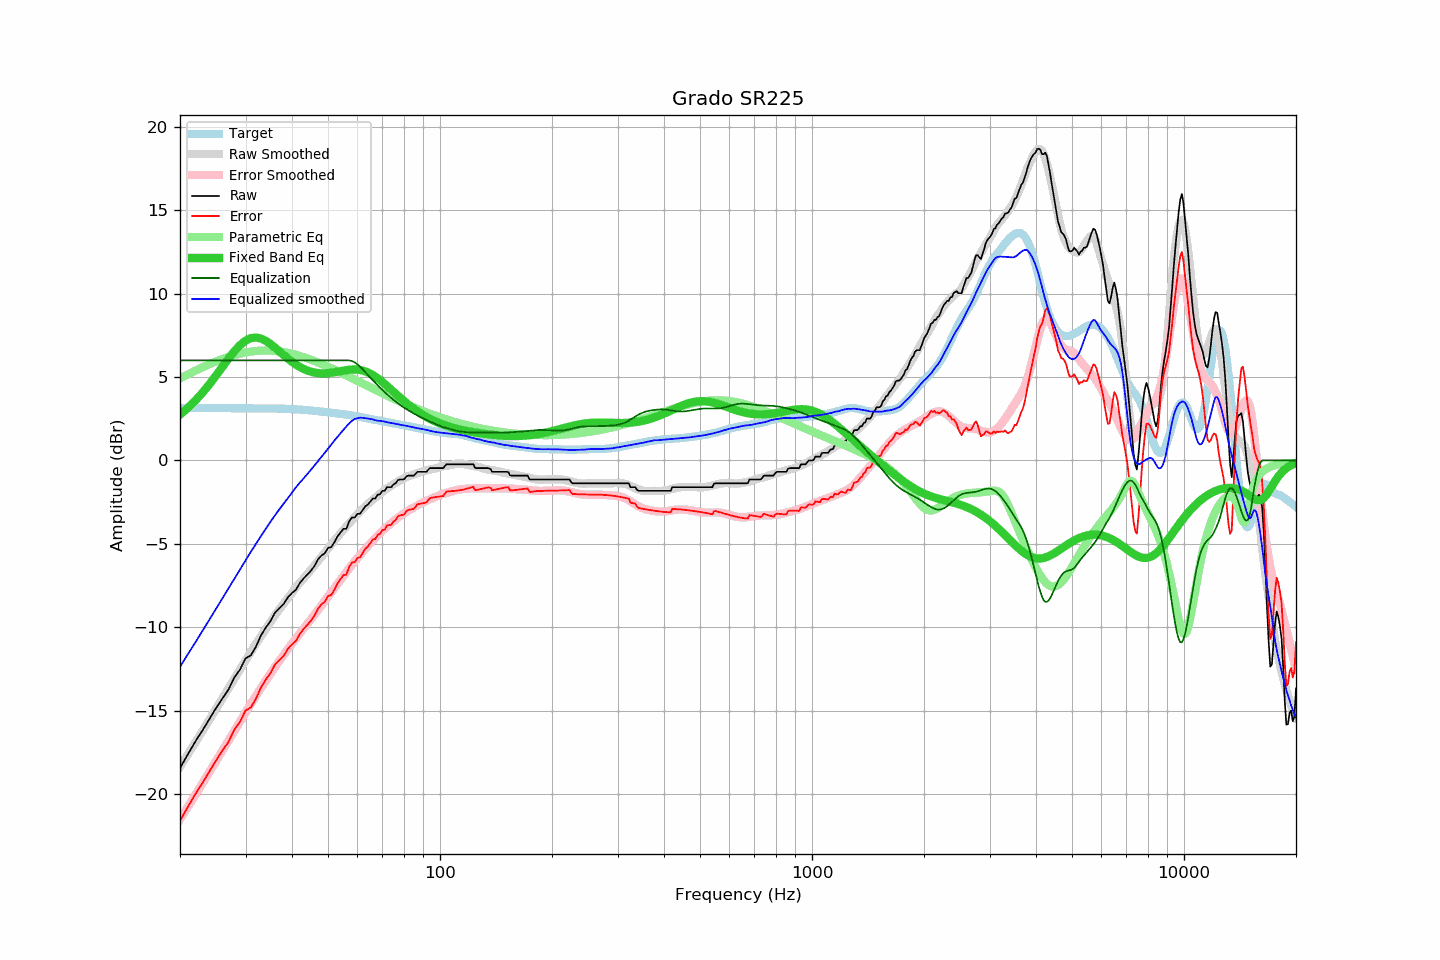

The file beside this chart, header and first rows:
frequency, raw, error, smoothed, error_smoothed, equalization, parametric_eq, equalized_raw, equalized_smoothed, target
20, -18.45, -21.61, -18.37, -21.52, 6.00, 2.75, -12.45, -12.37, 3.16
21, -17.62, -20.78, -17.62, -20.77, 6.00, 3.15, -11.62, -11.62, 3.16
22, -16.85, -20.00, -16.91, -20.05, 6.00, 3.59, -10.85, -10.91, 3.15
23, -16.18, -19.33, -16.21, -19.35, 6.00, 4.07, -10.18, -10.21, 3.15
24, -15.50, -18.65, -15.54, -18.68, 6.00, 4.57, -9.50, -9.54, 3.15
25, -14.85, -17.99, -14.89, -18.03, 6.00, 5.09, -8.85, -8.89, 3.14
26, -14.27, -17.41, -14.27, -17.40, 6.00, 5.61, -8.27, -8.27, 3.14
27, -13.74, -16.88, -13.66, -16.79, 6.00, 6.11, -7.74, -7.66, 3.14
28, -13.01, -16.14, -13.08, -16.21, 6.00, 6.55, -7.01, -7.08, 3.13
29, -12.54, -15.67, -12.53, -15.65, 6.00, 6.92, -6.54, -6.53, 3.13
30, -11.87, -15.00, -11.99, -15.11, 6.00, 7.18, -5.87, -5.99, 3.13
31, -11.69, -14.82, -11.48, -14.60, 6.00, 7.33, -5.69, -5.48, 3.13
32, -11.17, -14.29, -11.00, -14.11, 6.00, 7.37, -5.17, -5.00, 3.12
33, -10.50, -13.62, -10.54, -13.65, 6.00, 7.31, -4.50, -4.54, 3.12
34, -10.03, -13.15, -10.10, -13.21, 6.00, 7.17, -4.03, -4.10, 3.12
35, -9.64, -12.76, -9.68, -12.79, 6.00, 6.99, -3.64, -3.68, 3.12
36, -9.13, -12.24, -9.29, -12.39, 6.00, 6.77, -3.13, -3.29, 3.11
37, -8.86, -11.97, -8.93, -12.02, 6.00, 6.54, -2.86, -2.93, 3.11
38, -8.61, -11.71, -8.59, -11.65, 6.00, 6.32, -2.61, -2.59, 3.10
39, -8.21, -11.30, -8.25, -11.31, 6.00, 6.11, -2.21, -2.25, 3.09
40, -7.95, -11.03, -7.93, -10.99, 6.00, 5.92, -1.95, -1.93, 3.08
41, -7.75, -10.82, -7.61, -10.67, 6.00, 5.75, -1.75, -1.61, 3.07
42, -7.35, -10.40, -7.33, -10.37, 6.00, 5.61, -1.35, -1.33, 3.05
43, -7.07, -10.11, -7.07, -10.08, 6.00, 5.49, -1.07, -1.07, 3.04
44, -6.84, -9.86, -6.81, -9.80, 6.00, 5.39, -0.84, -0.81, 3.02
45, -6.61, -9.61, -6.55, -9.52, 6.00, 5.32, -0.61, -0.55, 3.00
46, -6.32, -9.30, -6.29, -9.25, 6.00, 5.27, -0.32, -0.29, 2.98
47, -5.93, -8.88, -6.04, -8.97, 6.00, 5.24, 0.07, -0.04, 2.95
48, -5.70, -8.63, -5.79, -8.70, 6.00, 5.22, 0.30, 0.21, 2.93
49, -5.57, -8.48, -5.54, -8.43, 6.00, 5.22, 0.43, 0.46, 2.91
50, -5.24, -8.13, -5.29, -8.17, 6.00, 5.24, 0.76, 0.71, 2.89
51, -5.20, -8.07, -5.04, -7.91, 6.00, 5.26, 0.80, 0.96, 2.87
52, -4.91, -7.75, -4.81, -7.65, 6.00, 5.29, 1.09, 1.19, 2.84
53, -4.56, -7.38, -4.59, -7.40, 6.00, 5.32, 1.44, 1.41, 2.82
54, -4.33, -7.13, -4.37, -7.16, 6.00, 5.36, 1.67, 1.63, 2.80
55, -4.10, -6.87, -4.16, -6.92, 6.00, 5.39, 1.90, 1.84, 2.77
56, -4.10, -6.85, -3.97, -6.70, 6.00, 5.42, 1.90, 2.03, 2.75
57, -3.65, -6.37, -3.77, -6.47, 6.00, 5.44, 2.35, 2.23, 2.72
58, -3.42, -6.12, -3.58, -6.26, 5.96, 5.45, 2.54, 2.38, 2.70
59, -3.42, -6.09, -3.39, -6.05, 5.88, 5.46, 2.46, 2.49, 2.67
60, -3.20, -5.84, -3.22, -5.85, 5.76, 5.45, 2.56, 2.53, 2.64
61, -3.19, -5.80, -3.05, -5.66, 5.61, 5.42, 2.42, 2.56, 2.61
62, -2.96, -5.54, -2.91, -5.47, 5.46, 5.39, 2.50, 2.55, 2.58
63, -2.74, -5.29, -2.76, -5.30, 5.30, 5.34, 2.56, 2.53, 2.55
64, -2.64, -5.16, -2.61, -5.12, 5.12, 5.28, 2.48, 2.51, 2.52
65, -2.46, -4.95, -2.48, -4.96, 4.96, 5.20, 2.50, 2.49, 2.49
66, -2.28, -4.74, -2.34, -4.80, 4.80, 5.12, 2.52, 2.46, 2.46
67, -2.28, -4.71, -2.24, -4.65, 4.65, 5.03, 2.37, 2.41, 2.43
68, -2.05, -4.46, -2.12, -4.50, 4.50, 4.92, 2.45, 2.39, 2.41
69, -2.03, -4.41, -1.99, -4.36, 4.36, 4.82, 2.33, 2.37, 2.38
70, -1.82, -4.17, -1.87, -4.23, 4.23, 4.70, 2.41, 2.35, 2.35
71, -1.82, -4.15, -1.77, -4.10, 4.10, 4.59, 2.28, 2.33, 2.33
72, -1.60, -3.90, -1.68, -3.97, 3.97, 4.47, 2.37, 2.29, 2.30
73, -1.60, -3.88, -1.59, -3.85, 3.85, 4.35, 2.25, 2.27, 2.28
74, -1.60, -3.85, -1.50, -3.74, 3.74, 4.23, 2.14, 2.25, 2.25
75, -1.43, -3.66, -1.41, -3.64, 3.64, 4.12, 2.21, 2.22, 2.23
76, -1.37, -3.57, -1.34, -3.53, 3.53, 4.00, 2.16, 2.20, 2.20
77, -1.19, -3.37, -1.27, -3.44, 3.44, 3.89, 2.25, 2.17, 2.18
78, -1.14, -3.29, -1.20, -3.34, 3.34, 3.78, 2.20, 2.14, 2.15
79, -1.14, -3.27, -1.14, -3.26, 3.26, 3.67, 2.12, 2.12, 2.13
... 553 more rows
